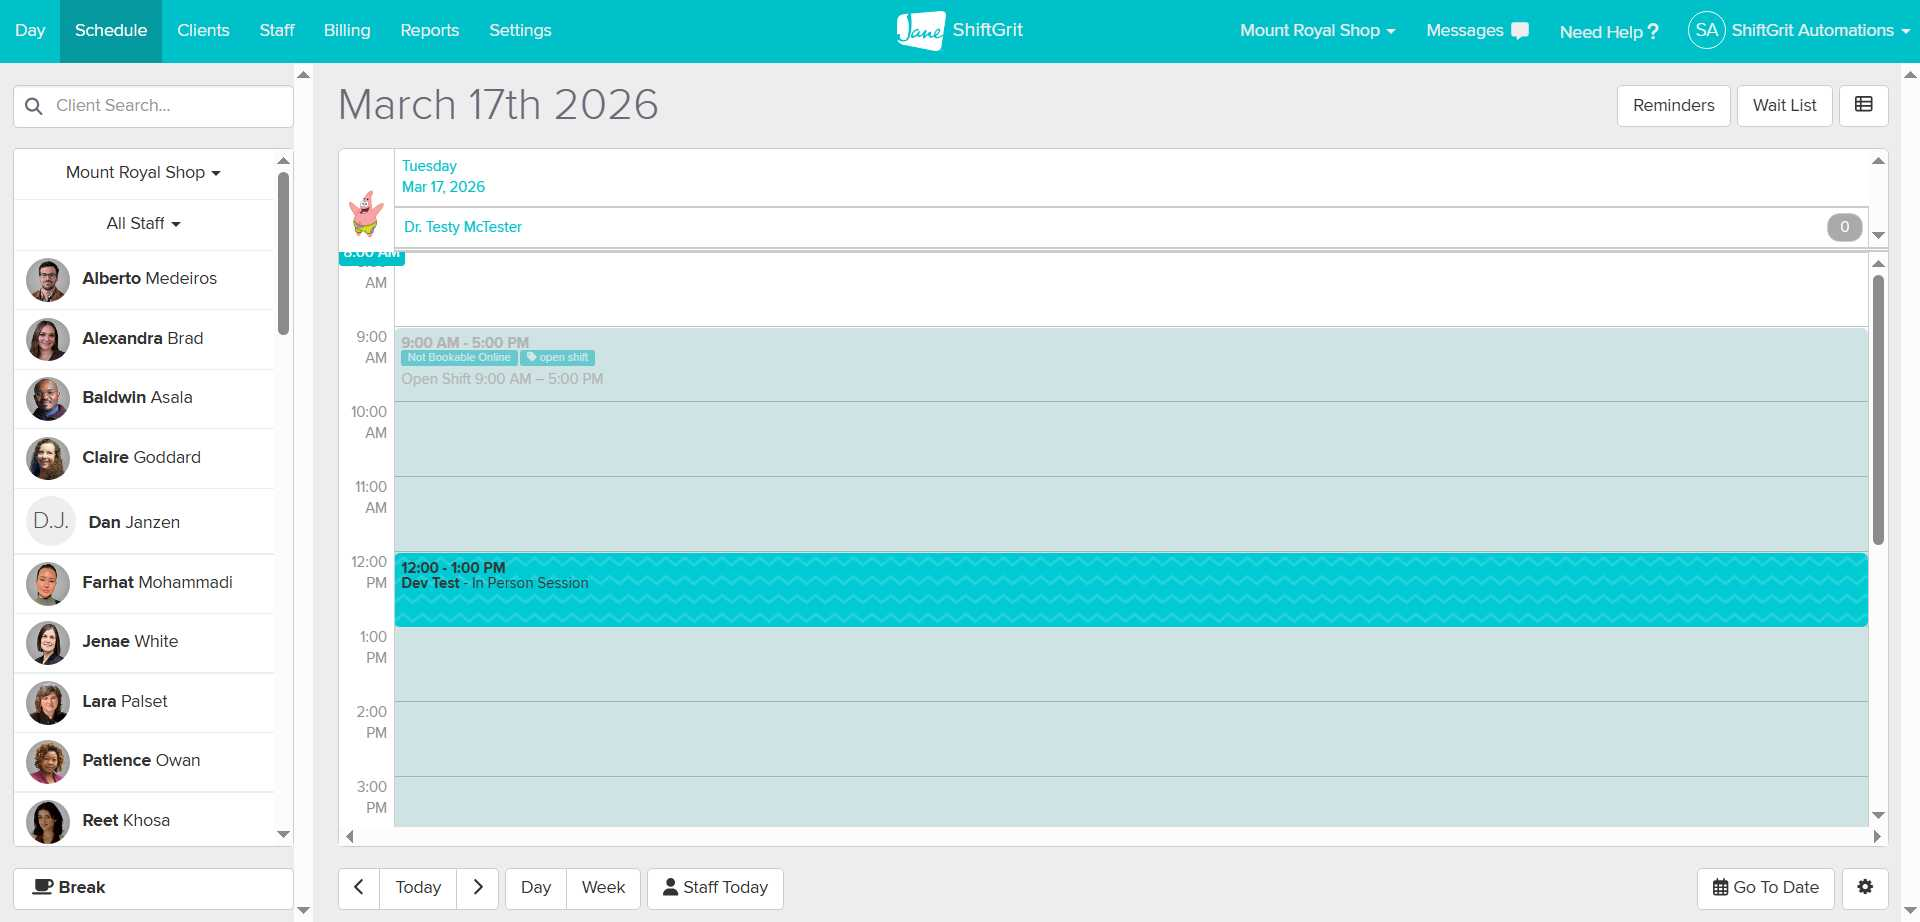
Task: Booking Client Session
Cancelling Client Session
Rescheduling  Client Session
Recurring  Client Session
Workflow: ~test

Step 1: Chrome Schedule - ShiftGrit - Jane(2)(2) in window 'Schedule - ShiftGrit - Jane' (chrome.exe)
